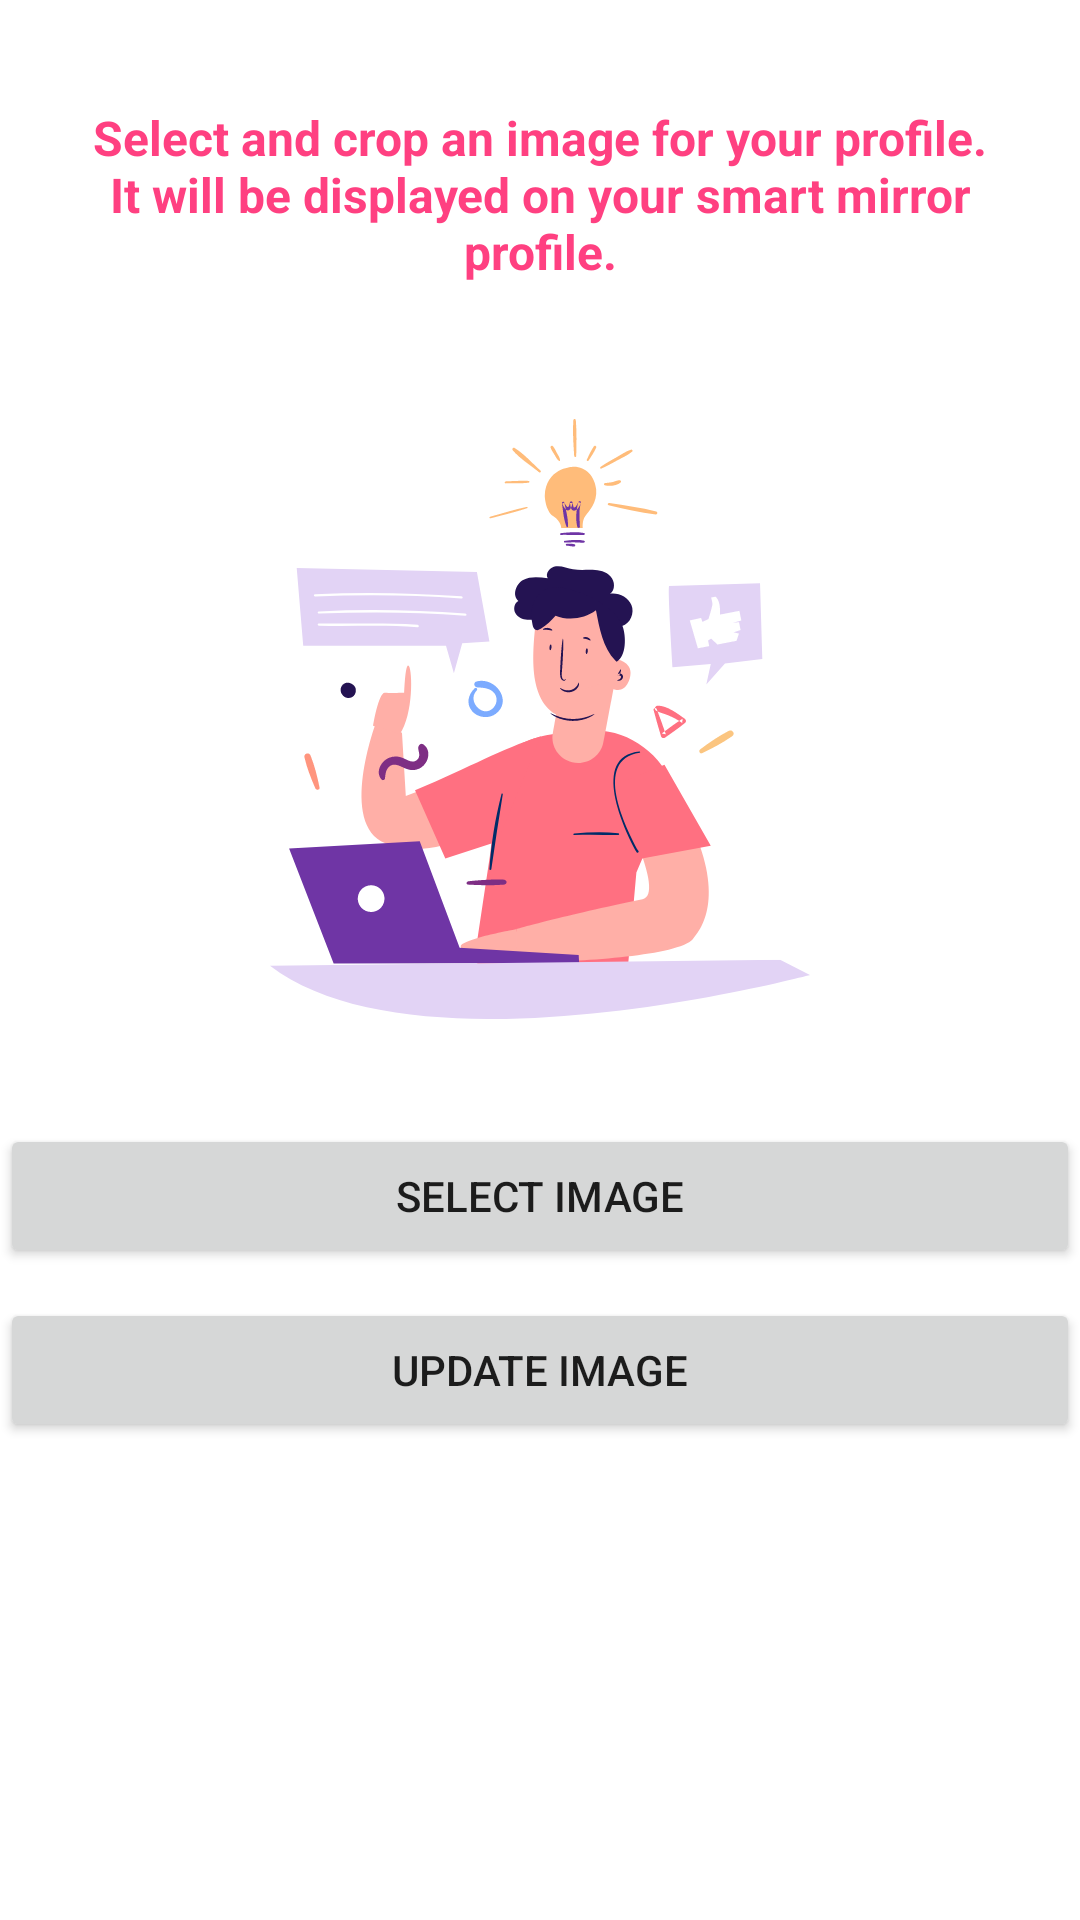

This screen was rendered from an Android layout file. Write that file and the resources it references.
<!-- AndroidManifest.xml: application theme Theme.ASMirror -->
<!-- res/layout/activity_profile_image.xml -->
<?xml version="1.0" encoding="utf-8"?>
<LinearLayout
    xmlns:android="http://schemas.android.com/apk/res/android"
    xmlns:tools="http://schemas.android.com/tools"
    android:layout_width="match_parent"
    android:layout_height="match_parent"
    android:layout_margin="15dp"
    android:orientation="vertical"
    tools:context=".auth.ProfileImageActivity">

    <TextView
        android:layout_width="match_parent"
        android:layout_height="wrap_content"
        android:layout_marginTop="10dp"
        android:padding="25dp"
        android:textSize="16sp"
        android:textStyle="bold"
        android:text="@string/update_profile_image"
        android:textColor="@color/colorPrimary"
        android:textAlignment="center"/>

    <ImageView
        android:id="@+id/profile_image_view"
        android:layout_width="200dp"
        android:layout_height="200dp"
        android:src="@drawable/ic_signup"
        android:layout_margin="20dp"
        android:layout_gravity="center_horizontal"
        android:contentDescription="@string/register" />

    <Button
        android:id="@+id/profile_image_select_button"
        android:layout_width="match_parent"
        android:layout_height="wrap_content"
        android:layout_marginTop="15dp"
        android:text="@string/select_image" />

    <Button
        android:id="@+id/profile_image_update_button"
        android:layout_width="match_parent"
        android:layout_height="wrap_content"
        android:layout_marginTop="10dp"
        android:text="@string/update_image" />

</LinearLayout>
<!-- resources referenced by this layout -->
<resources>
  <color name="colorPrimary">#ff4081</color>
  <!-- drawable ic_signup: vector/xml drawable (drawable, 23965 chars, omitted) -->
  <string name="register">Register</string>
  <string name="select_image">Select Image</string>
  <string name="update_image">Update Image</string>
  <string name="update_profile_image">Select and crop an image for your profile. It will be displayed on your smart mirror profile.</string>
  <style name="Theme.ASMirror" parent="Theme.MaterialComponents.DayNight.NoActionBar">
          
          <item name="colorPrimary">@color/colorPrimary</item>
          <item name="colorPrimaryDark">@color/colorPrimaryDark</item>
          <item name="colorAccent">@color/colorAccent</item>
      </style>
  <color name="colorPrimaryDark">#ff4081</color>
  <color name="colorAccent">#ff4081</color>
</resources>
